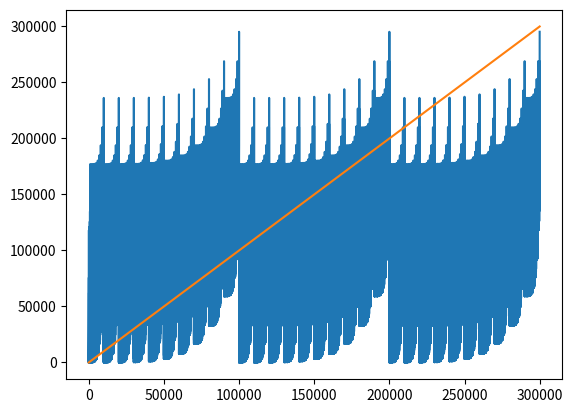

Write the Python code that produced this figure.
# -*- coding: utf-8 -*-
"""
Created on Wed Aug 26 15:29:15 2015

[redacted]
"""

import matplotlib.pyplot as plt

fi = []
sols = []

for i in range(2,300000):
    f = [int(j)**5 for j in str(i)]
    fi.append(sum(f))
    if i == sum(f):
        sols.append(i)
        print(i)


# check upper bound is correct with
plt.plot(fi),plt.plot(range(300000))

n = sum(sols)

print('Solution to problem 30 is %i.'%n)